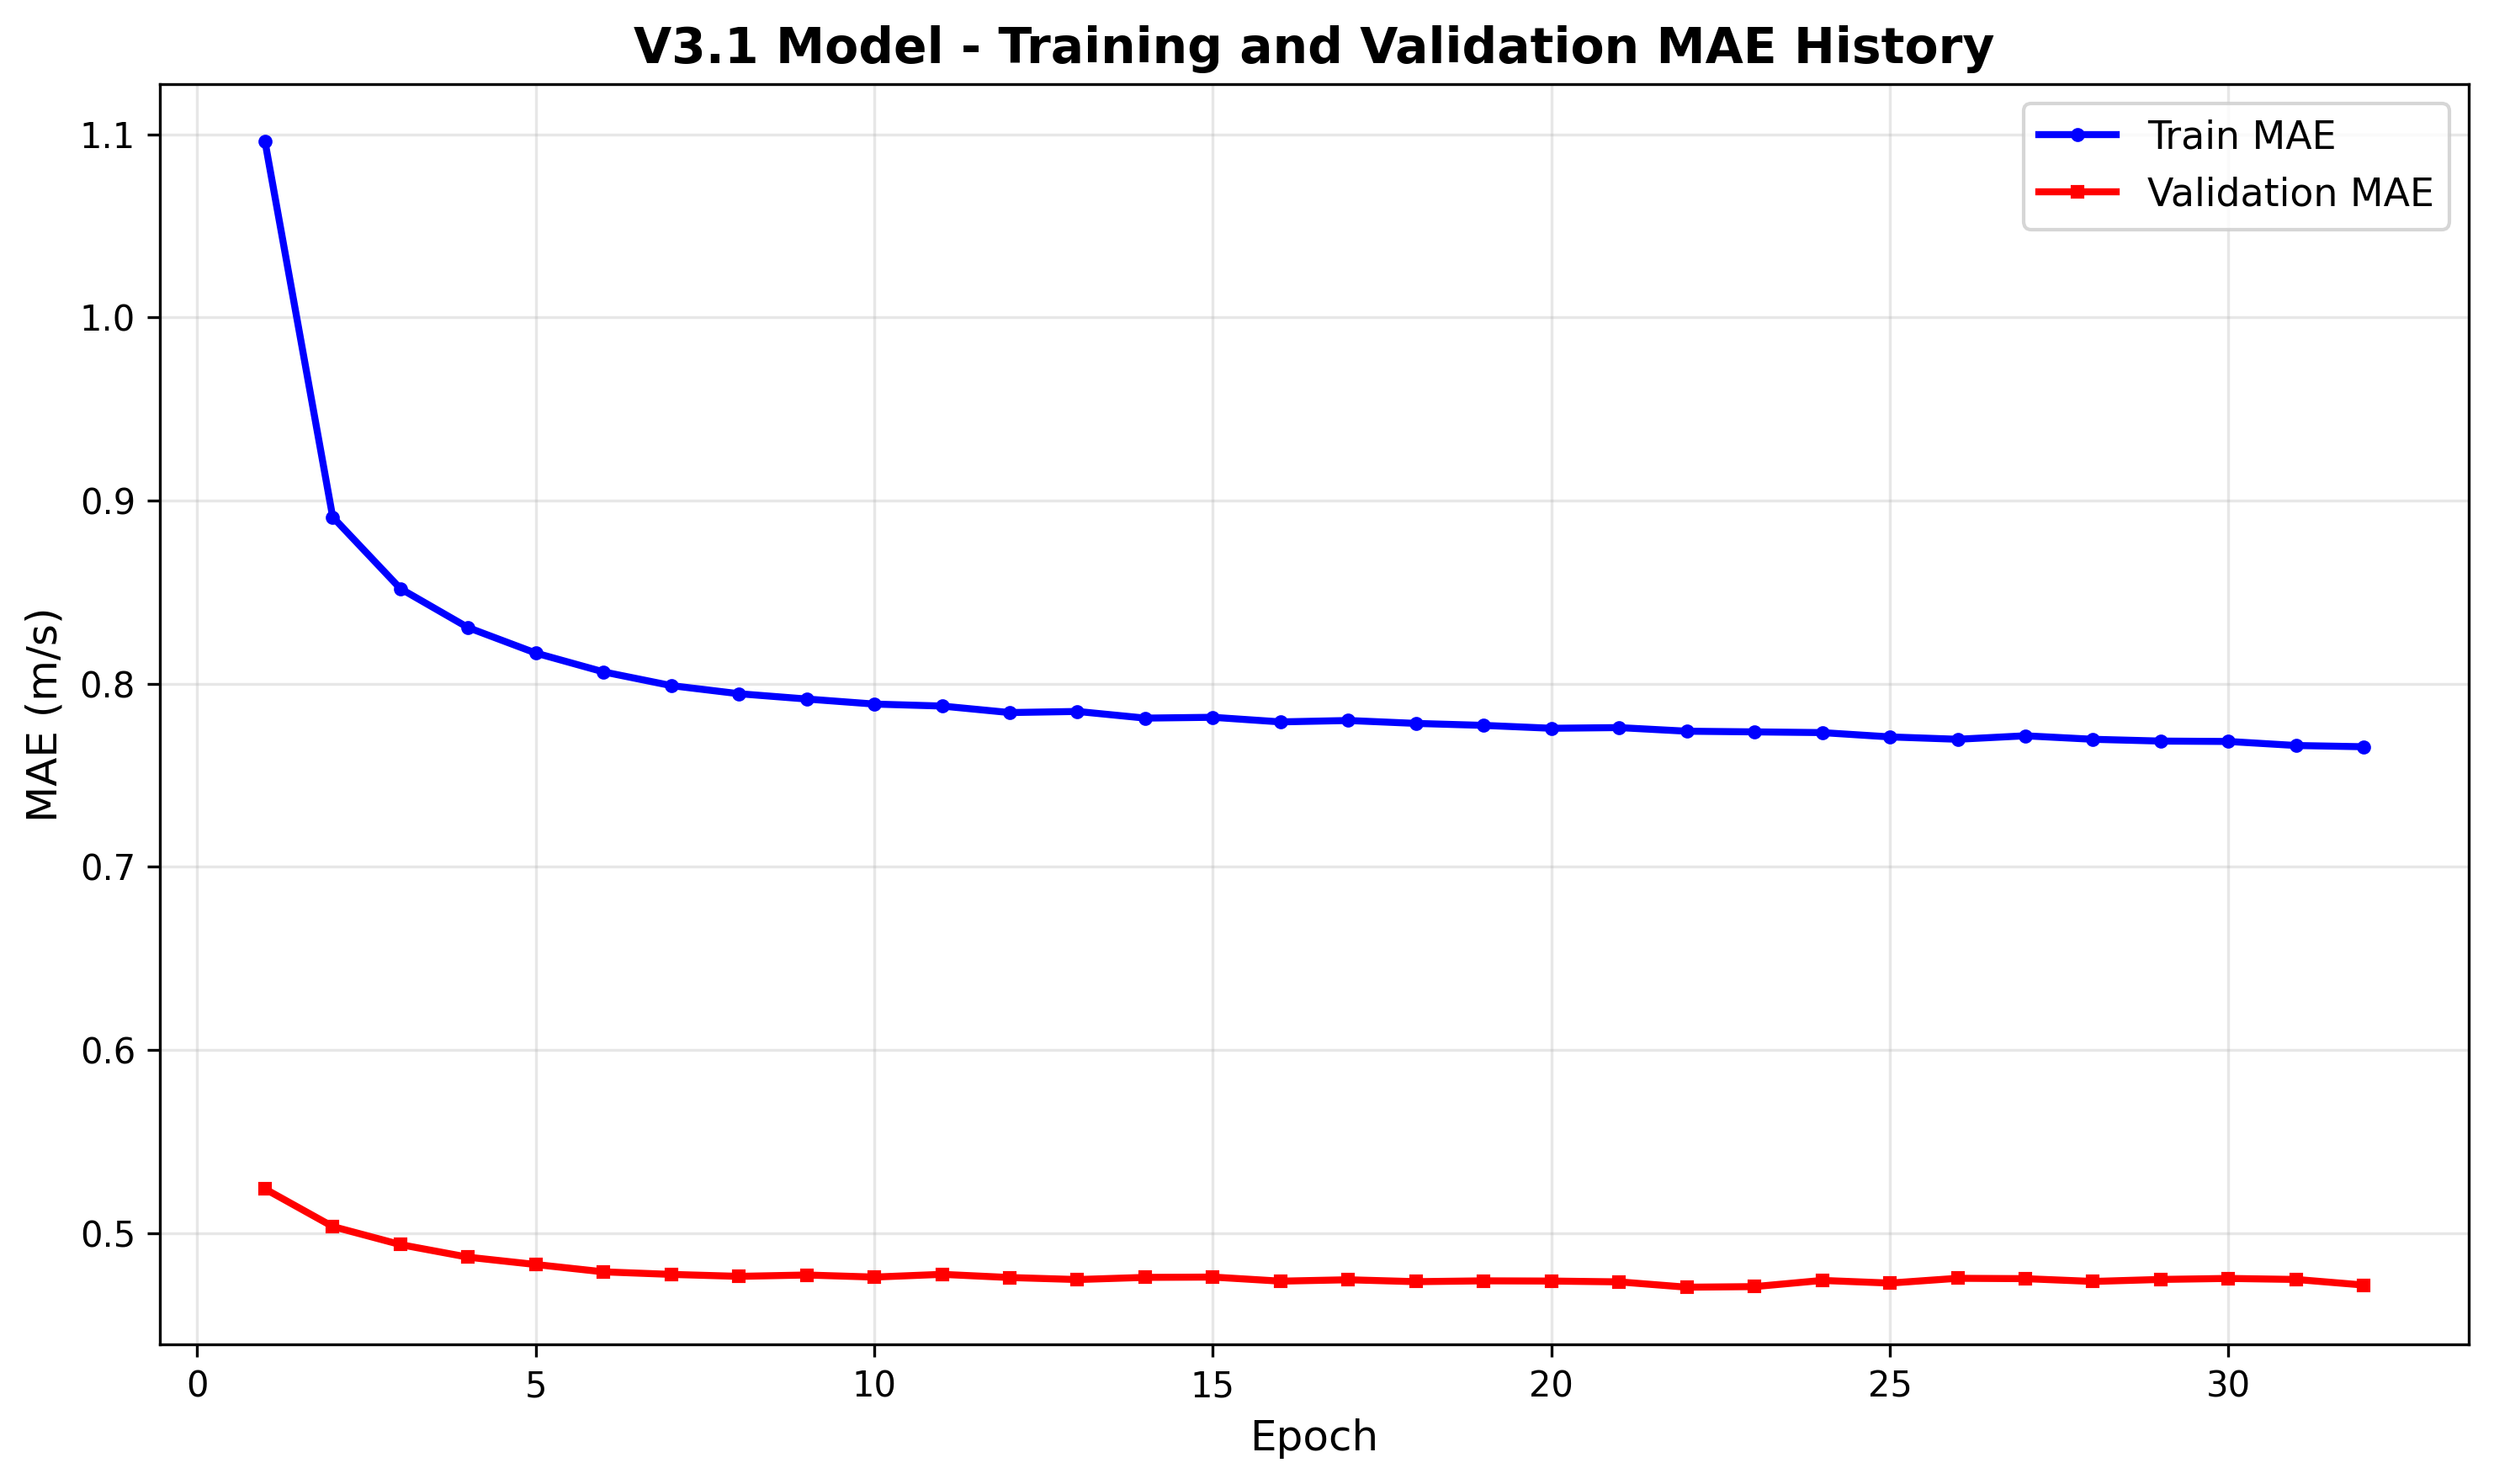

The file beside this chart, header and first rows:
epoch, train_loss, val_loss, val_mae, horizon_1h_mae
1, 1.096, 0.524, 1.037, 1.037
2, 0.891, 0.5035, 0.9959, 0.9959
3, 0.8519, 0.4936, 0.9765, 0.9765
4, 0.8306, 0.4867, 0.9631, 0.9631
5, 0.8167, 0.4827, 0.9554, 0.9554
6, 0.8064, 0.4787, 0.9473, 0.9473
7, 0.7989, 0.4773, 0.9448, 0.9448
8, 0.7945, 0.4763, 0.9425, 0.9425
9, 0.7916, 0.477, 0.944, 0.944
10, 0.7889, 0.4759, 0.9418, 0.9418
11, 0.7878, 0.4774, 0.9447, 0.9447
12, 0.7842, 0.4756, 0.9411, 0.9411
13, 0.7848, 0.4745, 0.9389, 0.9389
14, 0.7812, 0.4757, 0.9413, 0.9413
15, 0.7816, 0.4759, 0.9419, 0.9419
16, 0.7791, 0.4737, 0.9373, 0.9373
17, 0.7799, 0.4744, 0.9388, 0.9388
18, 0.7783, 0.4734, 0.937, 0.937
19, 0.7772, 0.4738, 0.9376, 0.9376
20, 0.7756, 0.4737, 0.9376, 0.9376
21, 0.776, 0.4733, 0.9367, 0.9367
22, 0.774, 0.4704, 0.9309, 0.9309
23, 0.7737, 0.4707, 0.9317, 0.9317
24, 0.7733, 0.4741, 0.938, 0.938
25, 0.7709, 0.4726, 0.9352, 0.9352
26, 0.7696, 0.4752, 0.9405, 0.9405
27, 0.7715, 0.475, 0.94, 0.94
28, 0.7696, 0.4735, 0.9373, 0.9373
29, 0.7686, 0.4746, 0.9392, 0.9392
30, 0.7684, 0.4751, 0.9404, 0.9404
31, 0.7662, 0.4746, 0.9392, 0.9392
32, 0.7655, 0.4715, 0.9335, 0.9335
